Run: headless pygame with SDL's dummy video driver; simulated clock (each Clock.tick advances the game by its frame time, no real sleeping); random seed 0; keys injected as events and as key.get_pressed() state; no mouse input.
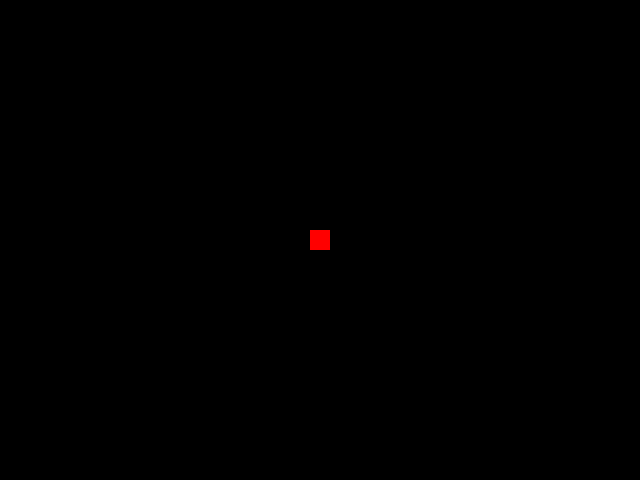
Frame 1 of 4 · flips 1–60 · no input
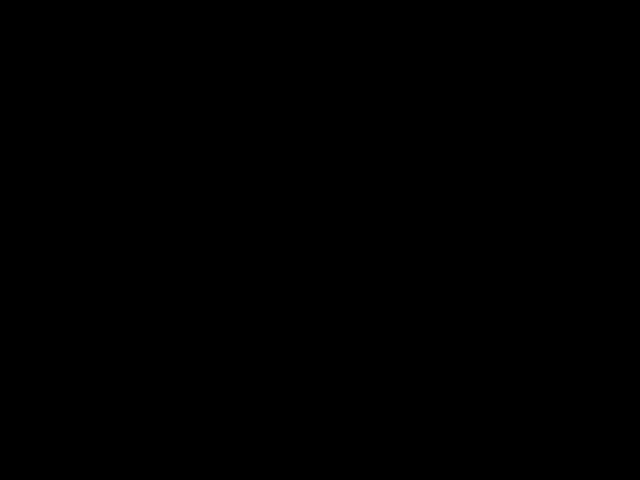
Frame 2 of 4 · flips 61–180 · tapped SPACE, RETURN · held RIGHT (→), D
Frame 3 of 4 · flips 181–300 · held DOWN (↓), S · screen unchanged from frame 2, image omitted
Frame 4 of 4 · flips 301–420 · held LEFT (←), A, UP (↑), W · screen same as frame 1, image omitted

The pygame program that drew these frames:

import pygame
# Using 'Better Comments' extension in VS Code
# Initialize Pygame
pygame.init()

# Set up the screen
WIDTH, HEIGHT = 640, 480
WIN = pygame.display.set_mode((WIDTH, HEIGHT))
pygame.display.set_caption("Sliding Square!")


# Initialize game objects and variables
P_WIDTH = 20
P_HEIGHT = 20
P_COLOR = (255,0,0)
Player = pygame.Rect(WIDTH/2 - P_WIDTH/2, HEIGHT/2 - P_HEIGHT/2 ,P_WIDTH, P_HEIGHT) # Sets Rectangle in the middle of the screen
VEL = 3

FPS = 120
clock = pygame.time.Clock()

# Handling movement of the Player
def handle_movements(pressed):
    if pressed[pygame.K_w]:
        Player.y -= VEL
    if pressed[pygame.K_s]:
        Player.y += VEL
    if pressed[pygame.K_a]:
        Player.x -= VEL
    if pressed[pygame.K_d]:
        Player.x += VEL
    
    
    
# Main game loop
def main():
    running = True
    while running:
        clock.tick(FPS)
        for event in pygame.event.get():
            if event.type == pygame.QUIT:
                running = False

        # Handle user input
        pressed_keys = pygame.key.get_pressed()
        handle_movements(pressed_keys)
        # Update game objects and variables
        # ...

        # Draw the screen
        WIN.fill((0, 0, 0))
        pygame.draw.rect(WIN, P_COLOR, Player)
        pygame.display.flip()

    # Clean up
    pygame.quit()


if __name__ == "__main__":
    main()
